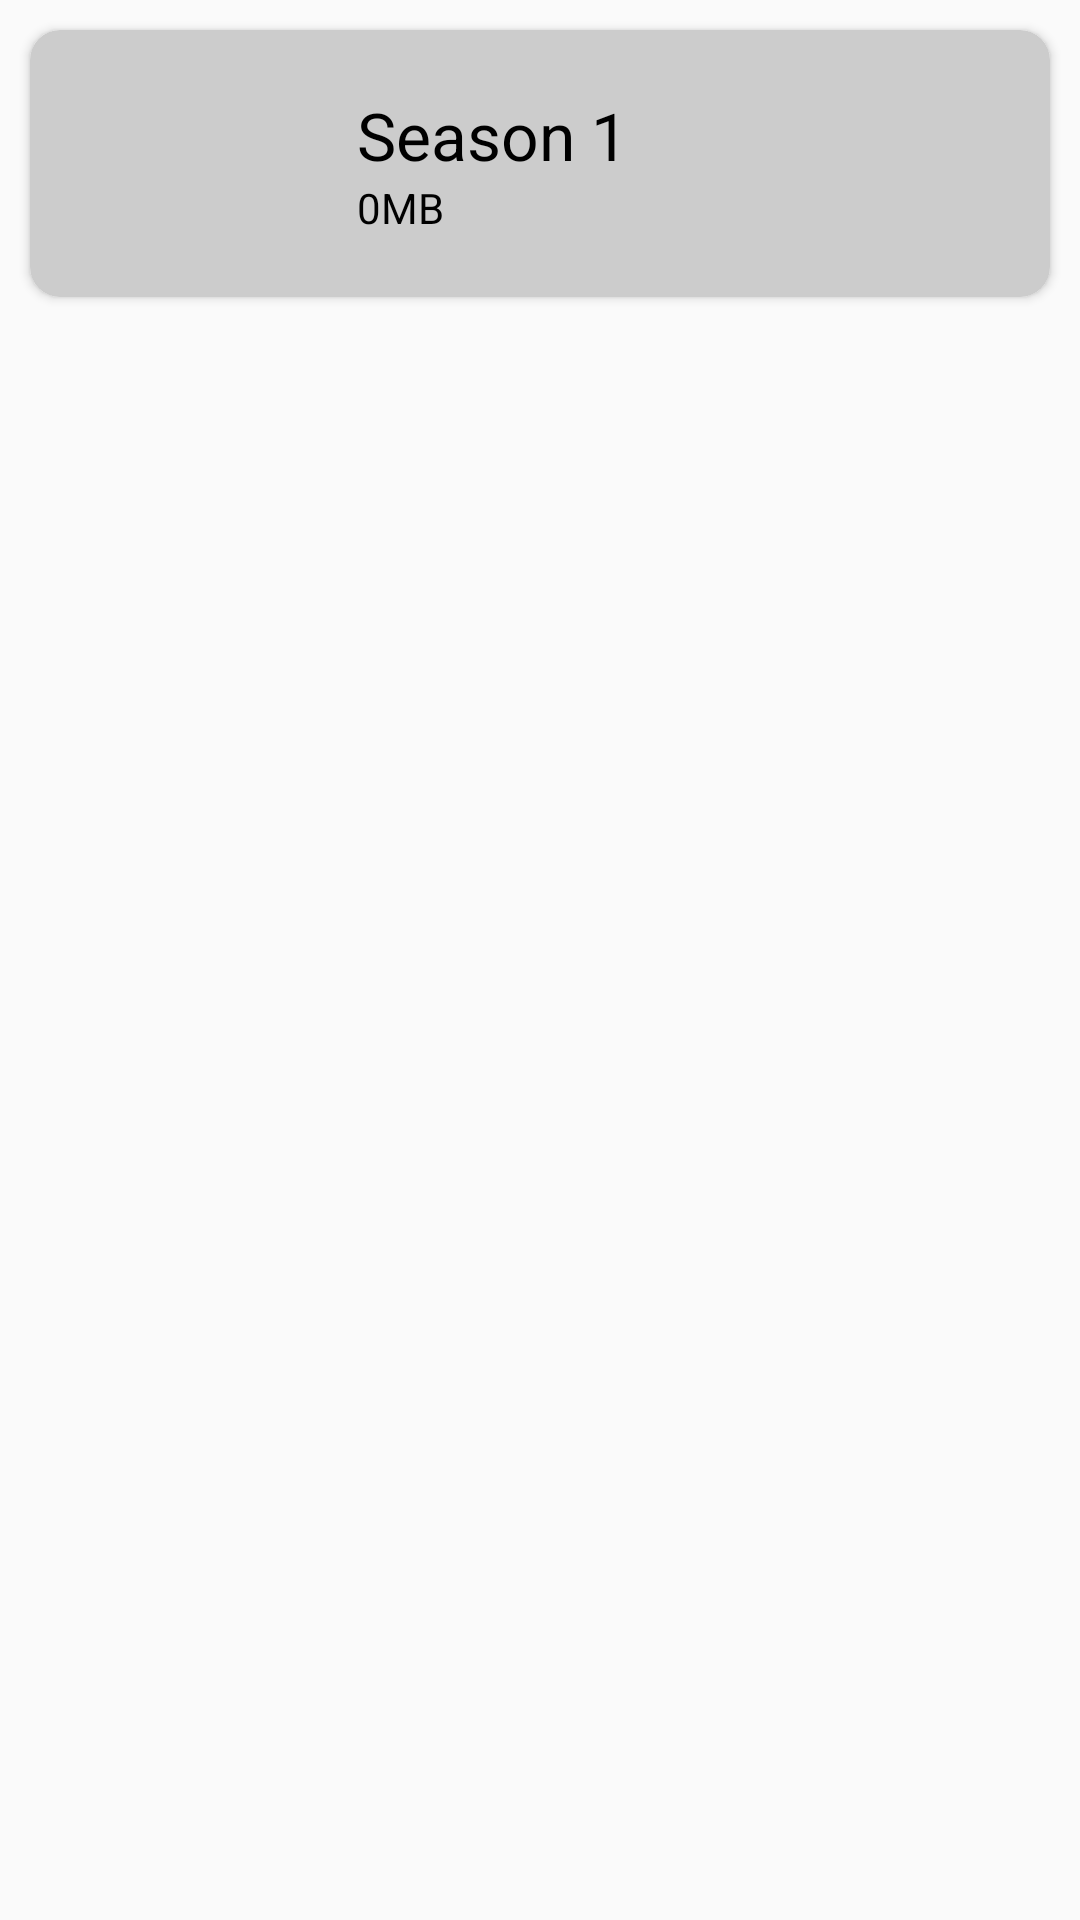

Layout XML and referenced resources for this Android screen:
<!-- AndroidManifest.xml: application theme AppTheme -->
<!-- res/layout/season_episode_item.xml -->
<?xml version="1.0" encoding="utf-8"?>
<LinearLayout xmlns:android="http://schemas.android.com/apk/res/android"
    android:layout_width="match_parent"
    android:layout_height="wrap_content"
    xmlns:app="http://schemas.android.com/apk/res-auto"
    android:orientation="vertical"
    android:id="@+id/layout">

    <androidx.cardview.widget.CardView
        android:layout_width="match_parent"
        android:layout_height="wrap_content"
        app:cardBackgroundColor="#CCCCCC"
        android:layout_margin="10dp"
        app:cardCornerRadius="10dp"
        android:clickable="true"
        android:focusable="true"
        android:foreground="?android:attr/selectableItemBackground"
        android:id="@+id/card">

        <RelativeLayout
            android:layout_width="match_parent"
            android:layout_height="wrap_content"
            android:layout_margin="10dp">
            <ImageView
                android:layout_width="69dp"
                android:layout_height="69dp"
                android:scaleType="fitXY"
                android:src="@mipmap/ic_launcher"
                android:layout_marginHorizontal="10dp"
                android:layout_centerVertical="true"
                android:id="@+id/image"/>
            <LinearLayout
                android:layout_width="match_parent"
                android:layout_height="wrap_content"
                android:orientation="vertical"
                android:layout_centerVertical="true"
                android:layout_toEndOf="@id/image"
                android:layout_toStartOf="@id/download_delete">
                <TextView
                    android:layout_width="match_parent"
                    android:layout_height="wrap_content"
                    android:id="@+id/text"
                    android:layout_marginHorizontal="10dp"
                    android:textColor="@android:color/black"
                    android:textSize="22sp"
                    android:text="Season 1"/>
                <TextView
                    android:layout_width="match_parent"
                    android:layout_height="wrap_content"
                    android:id="@+id/size"
                    android:layout_marginHorizontal="10dp"
                    android:textColor="@android:color/black"
                    android:textSize="14sp"
                    android:text="0MB"/>
            </LinearLayout>
            <ImageView
                android:layout_width="30dp"
                android:layout_height="30dp"
                android:src="@drawable/ic_baseline_arrow_download_24"
                android:layout_alignParentEnd="true"
                android:layout_centerVertical="true"
                android:id="@+id/download_delete"
                android:layout_marginEnd="10dp"/>
        </RelativeLayout>
    </androidx.cardview.widget.CardView>

</LinearLayout>
<!-- resources referenced by this layout -->
<resources>
  <style name="AppTheme" parent="Theme.AppCompat.Light.NoActionBar">
          
          <item name="colorPrimary">@color/colorPrimary</item>
          <item name="colorPrimaryDark">@color/colorPrimaryDark</item>
          <item name="colorAccent">@color/colorAccent</item>
          <item name="android:windowContentTransitions">true</item>
      </style>
  <!-- not gathered from this repository: default colours our renderer supplied (Android Studio template values) -->
  <color name="colorPrimary">#FF6200EE</color>
  <color name="colorPrimaryDark">#FF3700B3</color>
  <color name="colorAccent">#FF03DAC5</color>
</resources>
